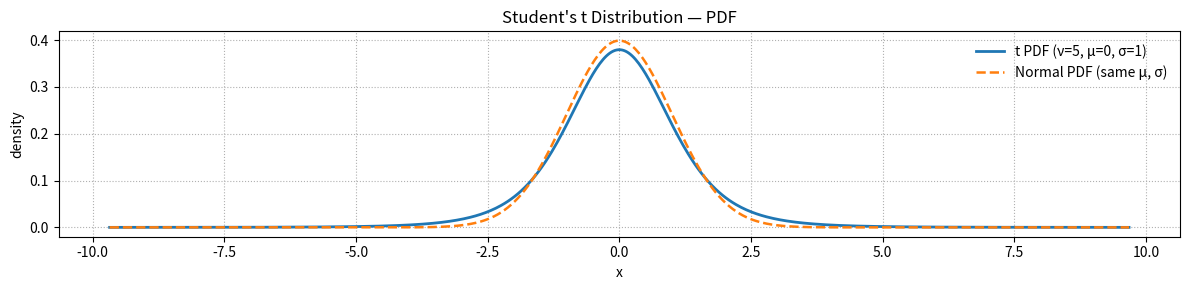

This figure's Python source:
#!/usr/bin/env python3
# ===============================
# 01_scipy_stats_06_t_pdf.py
# ===============================
# Goal:
#   Plot the probability density function (PDF) of a Student's t distribution
#   using SciPy, with an optional Normal overlay to highlight heavier tails.
#
# Facts:
#   - If T ~ t_ν (df = ν), then its PDF is heavier-tailed than Normal.
#   - Mean exists for ν > 1 (and equals loc). Variance exists for ν > 2 and is:
#         Var(T) = (ν / (ν - 2)) * scale^2
#   - SciPy parameterization: stats.t(df=ν, loc=μ, scale=σ)
#
# Tips:
#   - Instead of a fixed ±k·σ window, we build the x-range from quantiles
#     via ppf to ensure a sensible domain even for small ν (very heavy tails).

import numpy as np
import matplotlib.pyplot as plt
import scipy.stats as stats

# -------------------------
# Parameters (edit freely)
# -------------------------
nu    = 5.0     # degrees of freedom ν (> 0)
mu    = 0.0     # location (mean if ν > 1)
sigma = 1.0     # scale (> 0)

# Toggle Normal overlay (same μ, σ) for tail comparison
show_normal_overlay = True

# -------------------------
# Distribution objects
# -------------------------
t_dist = stats.t(df=nu, loc=mu, scale=sigma)
n_dist = stats.norm(loc=mu, scale=sigma)

# -------------------------
# x-grid: quantile-based
#   Avoid endpoints 0 and 1 to prevent infinities in ppf.
#   Use a wide central mass (e.g., from 1e-4 to 1-1e-4).
# -------------------------
p_lo, p_hi = 1e-4, 1 - 1e-4
x_lo = t_dist.ppf(p_lo)
x_hi = t_dist.ppf(p_hi)
x = np.linspace(x_lo, x_hi, 600)

# -------------------------
# Evaluate PDFs
# -------------------------
y_t = t_dist.pdf(x)
y_n = n_dist.pdf(x) if show_normal_overlay else None

# -------------------------
# Plot
# -------------------------
fig, ax = plt.subplots(figsize=(12, 3))

ax.plot(x, y_t, lw=2, label=f"t PDF (ν={nu:g}, μ={mu:g}, σ={sigma:g})")

if show_normal_overlay:
    ax.plot(x, y_n, lw=1.8, linestyle='--', label="Normal PDF (same μ, σ)")

# Title, labels, grid, legend
ax.set_title("Student's t Distribution — PDF")
ax.set_xlabel("x")
ax.set_ylabel("density")
ax.grid(True, linestyle=":")
ax.legend(frameon=False, loc="best")

plt.tight_layout()
plt.show()

# -------------------------
# Notes on moments:
#   - If nu <= 1: mean is undefined (SciPy still uses 'loc' as a shift).
#   - If 1 < nu <= 2: mean exists but variance is infinite.
#   - If nu > 2: variance = (nu / (nu - 2)) * sigma^2.
# -------------------------

